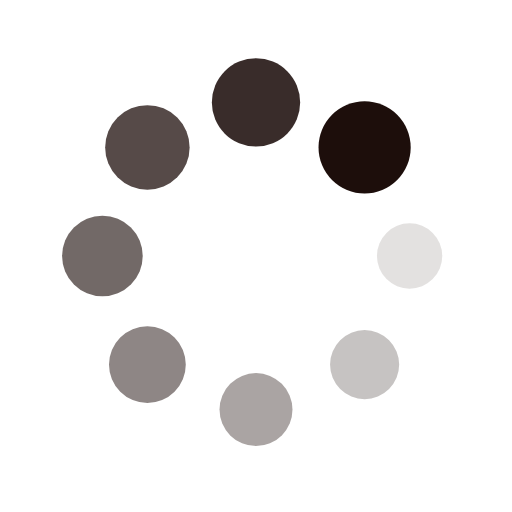
t = 0.00 s
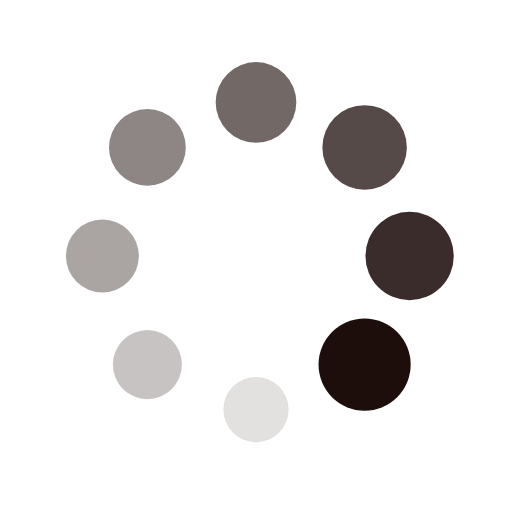
t = 0.25 s
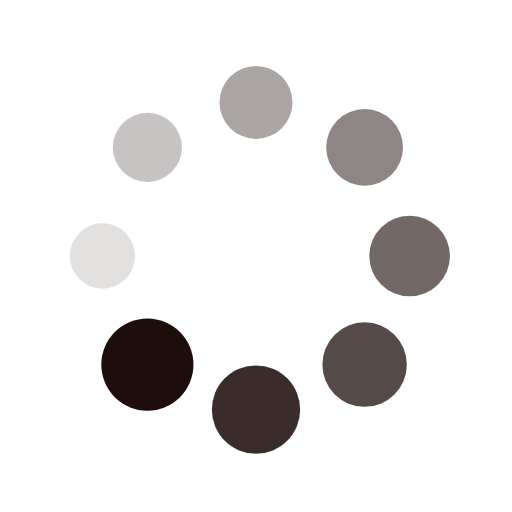
t = 0.50 s
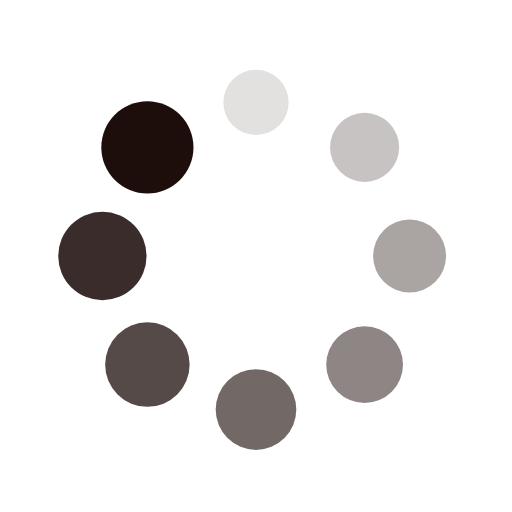
t = 0.75 s

The animated SVG that drew these frames (rendered in a browser with its animation timeline set to each time). Animation: 16 SMIL elements (animate=8,animateTransform=8); one cycle of 1.00 s, repeats indefinitely.

<?xml version="1.0" encoding="utf-8"?>
<svg xmlns="http://www.w3.org/2000/svg" xmlns:xlink="http://www.w3.org/1999/xlink" style="margin: auto; background: rgba(241, 242, 243, 0); display: block; shape-rendering: auto;" width="200px" height="200px" viewBox="0 0 100 100" preserveAspectRatio="xMidYMid">
<g transform="translate(80,50)">
<g transform="rotate(0)">
<circle cx="0" cy="0" r="6" fill="#1d0e0b" fill-opacity="1">
  <animateTransform attributeName="transform" type="scale" begin="-0.875s" values="1.5 1.5;1 1" keyTimes="0;1" dur="1s" repeatCount="indefinite"></animateTransform>
  <animate attributeName="fill-opacity" keyTimes="0;1" dur="1s" repeatCount="indefinite" values="1;0" begin="-0.875s"></animate>
</circle>
</g>
</g><g transform="translate(71.21320343559643,71.21320343559643)">
<g transform="rotate(45)">
<circle cx="0" cy="0" r="6" fill="#1d0e0b" fill-opacity="0.875">
  <animateTransform attributeName="transform" type="scale" begin="-0.75s" values="1.5 1.5;1 1" keyTimes="0;1" dur="1s" repeatCount="indefinite"></animateTransform>
  <animate attributeName="fill-opacity" keyTimes="0;1" dur="1s" repeatCount="indefinite" values="1;0" begin="-0.75s"></animate>
</circle>
</g>
</g><g transform="translate(50,80)">
<g transform="rotate(90)">
<circle cx="0" cy="0" r="6" fill="#1d0e0b" fill-opacity="0.75">
  <animateTransform attributeName="transform" type="scale" begin="-0.625s" values="1.5 1.5;1 1" keyTimes="0;1" dur="1s" repeatCount="indefinite"></animateTransform>
  <animate attributeName="fill-opacity" keyTimes="0;1" dur="1s" repeatCount="indefinite" values="1;0" begin="-0.625s"></animate>
</circle>
</g>
</g><g transform="translate(28.786796564403577,71.21320343559643)">
<g transform="rotate(135)">
<circle cx="0" cy="0" r="6" fill="#1d0e0b" fill-opacity="0.625">
  <animateTransform attributeName="transform" type="scale" begin="-0.5s" values="1.5 1.5;1 1" keyTimes="0;1" dur="1s" repeatCount="indefinite"></animateTransform>
  <animate attributeName="fill-opacity" keyTimes="0;1" dur="1s" repeatCount="indefinite" values="1;0" begin="-0.5s"></animate>
</circle>
</g>
</g><g transform="translate(20,50.00000000000001)">
<g transform="rotate(180)">
<circle cx="0" cy="0" r="6" fill="#1d0e0b" fill-opacity="0.5">
  <animateTransform attributeName="transform" type="scale" begin="-0.375s" values="1.5 1.5;1 1" keyTimes="0;1" dur="1s" repeatCount="indefinite"></animateTransform>
  <animate attributeName="fill-opacity" keyTimes="0;1" dur="1s" repeatCount="indefinite" values="1;0" begin="-0.375s"></animate>
</circle>
</g>
</g><g transform="translate(28.78679656440357,28.786796564403577)">
<g transform="rotate(225)">
<circle cx="0" cy="0" r="6" fill="#1d0e0b" fill-opacity="0.375">
  <animateTransform attributeName="transform" type="scale" begin="-0.25s" values="1.5 1.5;1 1" keyTimes="0;1" dur="1s" repeatCount="indefinite"></animateTransform>
  <animate attributeName="fill-opacity" keyTimes="0;1" dur="1s" repeatCount="indefinite" values="1;0" begin="-0.25s"></animate>
</circle>
</g>
</g><g transform="translate(49.99999999999999,20)">
<g transform="rotate(270)">
<circle cx="0" cy="0" r="6" fill="#1d0e0b" fill-opacity="0.25">
  <animateTransform attributeName="transform" type="scale" begin="-0.125s" values="1.5 1.5;1 1" keyTimes="0;1" dur="1s" repeatCount="indefinite"></animateTransform>
  <animate attributeName="fill-opacity" keyTimes="0;1" dur="1s" repeatCount="indefinite" values="1;0" begin="-0.125s"></animate>
</circle>
</g>
</g><g transform="translate(71.21320343559643,28.78679656440357)">
<g transform="rotate(315)">
<circle cx="0" cy="0" r="6" fill="#1d0e0b" fill-opacity="0.125">
  <animateTransform attributeName="transform" type="scale" begin="0s" values="1.5 1.5;1 1" keyTimes="0;1" dur="1s" repeatCount="indefinite"></animateTransform>
  <animate attributeName="fill-opacity" keyTimes="0;1" dur="1s" repeatCount="indefinite" values="1;0" begin="0s"></animate>
</circle>
</g>
</g>
<!-- [ldio] generated by https://loading.io/ --></svg>